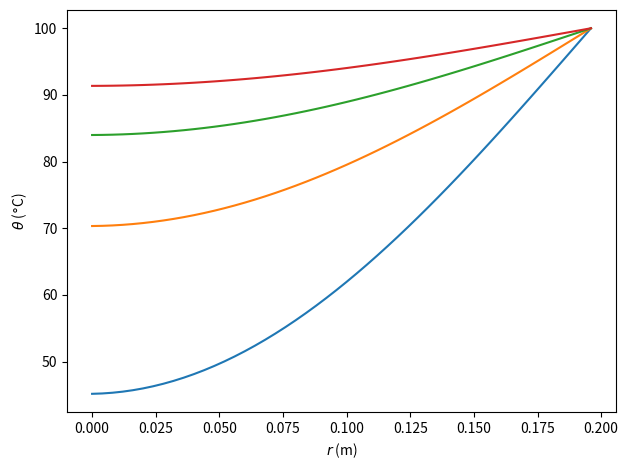

The script that saved this image:
import numpy as np
import matplotlib.pyplot as plt
import sys


Radius = 0.2
theta0 = 20
theta1 = 100
ks = 98e-6

dt = 0.001
dr = 0.004
tend = 100
locked = False

def EuLeRfOrThEta(temps, rs, tstep=dt, k=ks, lockedr0=False):
    newTemps = []
    for i, temp in enumerate(temps[:-1]):
        if i == 0:
            if lockedr0:
                newTemps.append(temps[0])
            else:
                newTemps.append(temps[0] + (k*tstep/(rs[1]-rs[0])**2)*(temps[1]-temps[0]))
        else:
            newTemps.append(temp + (k * tstep / (rs[i] - rs[i - 1])**2) *
                            (temps[i - 1] + temps[i + 1] - 2 * temp))
    newTemps.append(temps[-1])
    return newTemps


def ThetaInternal(rs, ts, Temps=[], tstep=dt, lockedr0=False):
    if len(Temps) == 0:
        Temps = [theta0 if i != len(rs) - 1 else theta1 for i in range(len(rs))]
    for t in ts:
        if t%1 == 0:
            print(t)
        Temps = EuLeRfOrThEta(Temps, rs, tstep, lockedr0=lockedr0)
    return Temps

print(f"this should be smaller than 0.1: {ks*dt/dr**2}")
rs = np.arange(0, Radius, dr)
n = 0
endTemps = []
while n < 4:
    ts = np.arange(tend*n, tend*(n+1), dt)
    endTemps = ThetaInternal(rs, ts, Temps=endTemps, lockedr0=locked)
    plt.plot(rs, endTemps)
    n+=1

plt.ylabel("$\\theta$ ($\degree$C)")
plt.xlabel("$r$ (m)")
plt.tight_layout()
plt.savefig(f"{ks}-{n}_{dr}.{dt}.png")
